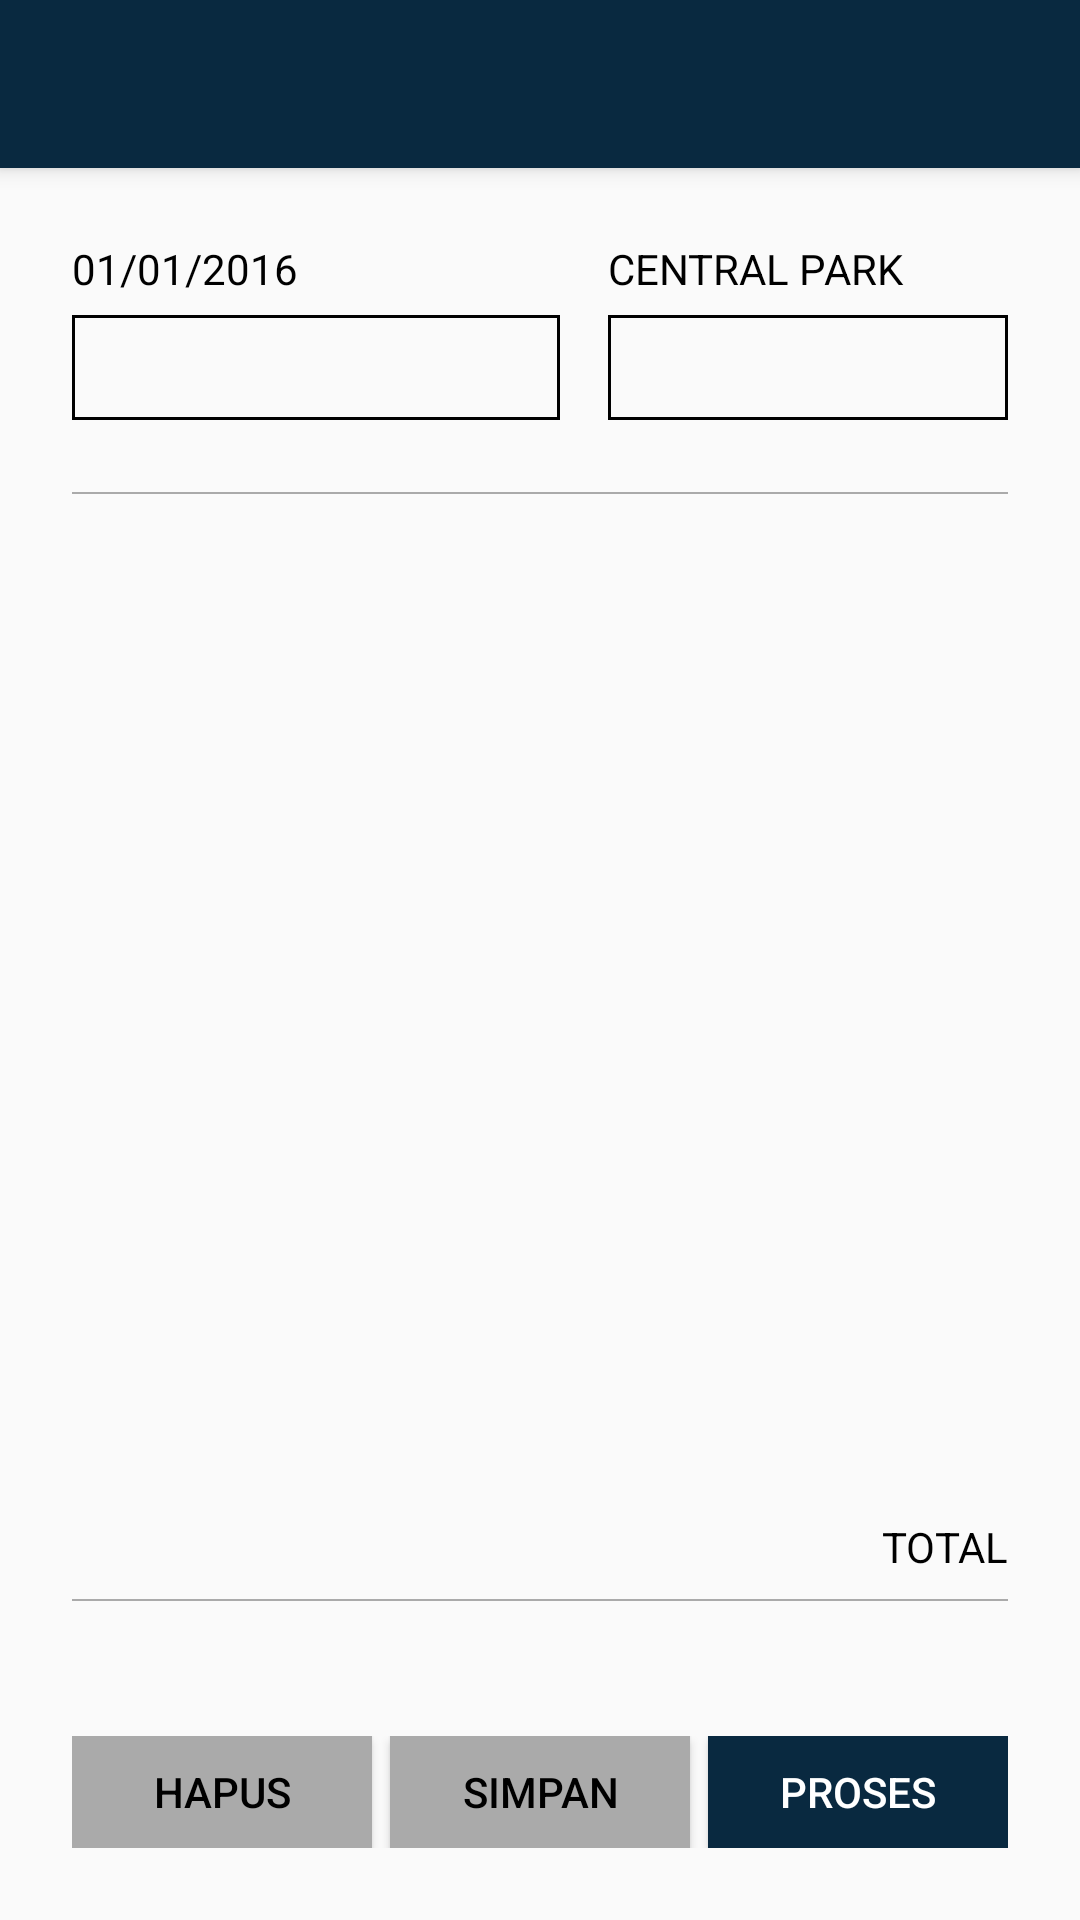

Layout XML and referenced resources for this Android screen:
<!-- AndroidManifest.xml: application theme AppTheme -->
<!-- res/layout/activity_make_order_one.xml -->
<?xml version="1.0" encoding="utf-8"?>

<RelativeLayout xmlns:android="http://schemas.android.com/apk/res/android"
    xmlns:app="http://schemas.android.com/apk/res-auto"
    android:layout_width="match_parent"
    android:layout_height="match_parent">

    <android.support.v7.widget.Toolbar
        android:id="@+id/toolbar"
        android:layout_width="match_parent"
        android:layout_height="?attr/actionBarSize"
        android:background="@color/colorPrimary"
        android:elevation="4dp"
        android:theme="@style/ToolBar"
        app:popupTheme="@style/ThemeOverlay.AppCompat.Light" />

    <RelativeLayout android:layout_below="@+id/toolbar"
        android:layout_width="match_parent"
        android:layout_height="match_parent"
        android:padding="@dimen/login_margin">
        <LinearLayout android:id="@+id/linHeader"
            android:orientation="horizontal"
            android:layout_width="match_parent"
            android:layout_height="60dp"
            android:weightSum="2">
            <LinearLayout android:orientation="vertical"
                android:layout_width="0dp"
                android:layout_height="wrap_content"
                android:layout_weight="1.1"
                android:layout_marginRight="8dp">
                <TextView android:id="@+id/lblDate"
                    android:layout_width="match_parent"
                    android:layout_height="wrap_content"
                    android:textColor="@android:color/black"
                    android:textSize="@dimen/login_textsize"
                    android:text="01/01/2016"/>
                <EditText android:id="@+id/txtItemName"
                    android:layout_width="match_parent"
                    android:layout_height="wrap_content"
                    android:textColor="@android:color/black"
                    android:textSize="@dimen/login_textsize"
                    android:background="@drawable/custom_box_border_black"
                    android:padding="10dp"
                    android:maxLines="1"
                    android:layout_marginTop="6dp"
                    android:editable="false"/>
            </LinearLayout>
            <LinearLayout android:orientation="vertical"
                android:layout_width="0dp"
                android:layout_height="match_parent"
                android:layout_weight="0.9"
                android:layout_marginLeft="8dp">
                <TextView android:id="@+id/lblLocation"
                    android:layout_width="match_parent"
                    android:layout_height="wrap_content"
                    android:textColor="@android:color/black"
                    android:textSize="@dimen/login_textsize"
                    android:text="CENTRAL PARK"
                    android:textAllCaps="true"/>
                <ImageView android:id="@+id/imgBarcode"
                    android:layout_width="match_parent"
                    android:layout_height="match_parent"
                    android:layout_marginTop="6dp"
                    android:background="@drawable/custom_box_border_black"
                    android:src="@drawable/barcode"
                    android:scaleType="centerCrop"/>
            </LinearLayout>
        </LinearLayout>

        <View android:id="@+id/viewHeader"
            android:layout_below="@+id/linHeader"
            android:layout_width="wrap_content"
            android:layout_height="0.5dp"
            android:background="@android:color/darker_gray"
            android:layout_marginTop="@dimen/login_margin"/>
        <ListView android:id="@+id/rcList"
            android:layout_below="@+id/viewHeader"
            android:layout_width="match_parent"
            android:layout_height="wrap_content"
            android:layout_marginBottom="110dp"/>

        <LinearLayout android:orientation="vertical"
            android:layout_width="match_parent"
            android:layout_height="110dp"
            android:layout_alignParentBottom="true">
            <TextView android:id="@+id/lblTotal"
                android:layout_width="match_parent"
                android:layout_height="wrap_content"
                android:textColor="@android:color/black"
                android:textSize="@dimen/login_textsize"
                android:text="TOTAL"
                android:gravity="right"/>
            <View android:layout_width="match_parent"
                android:layout_height="0.5dp"
                android:background="@android:color/darker_gray"
                android:layout_marginTop="8dp"/>
            <LinearLayout android:orientation="horizontal"
                android:layout_width="match_parent"
                android:layout_height="wrap_content"
                android:weightSum="2"
                android:paddingTop="8dp"
                android:paddingBottom="8dp">
                <TextView android:id="@+id/lblOrderName"
                    android:layout_width="0dp"
                    android:layout_height="wrap_content"
                    android:layout_weight="1"
                    android:textColor="@android:color/black"
                    android:textSize="@dimen/login_textsize"
                    android:textAllCaps="true"/>
                <TextView android:id="@+id/txtTotal"
                    android:layout_width="0dp"
                    android:layout_height="wrap_content"
                    android:layout_weight="1"
                    android:textColor="@android:color/black"
                    android:textSize="@dimen/login_textsize"
                    android:textAllCaps="true"
                    android:gravity="right"/>
            </LinearLayout>
            <LinearLayout android:orientation="horizontal"
                android:layout_width="match_parent"
                android:layout_height="wrap_content"
                android:weightSum="3"
                android:layout_marginTop="10dp">
                <Button android:id="@+id/btnHapus"
                    android:layout_width="0dp"
                    android:layout_height="wrap_content"
                    android:layout_weight="1"
                    android:textSize="@dimen/login_textsize"
                    android:textColor="@android:color/black"
                    android:background="@android:color/darker_gray"
                    android:text="HAPUS"
                    android:layout_marginRight="3dp"/>
                <Button android:id="@+id/btnSimpan"
                    android:layout_width="0dp"
                    android:layout_height="wrap_content"
                    android:layout_weight="1"
                    android:textSize="@dimen/login_textsize"
                    android:textColor="@android:color/black"
                    android:background="@android:color/darker_gray"
                    android:text="SIMPAN"
                    android:layout_marginRight="3dp"
                    android:layout_marginLeft="3dp"/>
                <Button android:id="@+id/btnProses"
                    android:layout_width="0dp"
                    android:layout_height="wrap_content"
                    android:layout_weight="1"
                    android:textSize="@dimen/login_textsize"
                    android:textColor="@android:color/white"
                    android:background="@color/colorPrimary"
                    android:text="PROSES"
                    android:layout_marginLeft="3dp"/>
            </LinearLayout>
        </LinearLayout>
    </RelativeLayout>
</RelativeLayout>
<!-- resources referenced by this layout -->
<resources>
  <color name="colorPrimary">#092940</color>
  <dimen name="login_margin">24dp</dimen>
  <dimen name="login_textsize">14sp</dimen>
  <!-- drawable custom_box_border_black (drawable) -->
  <?xml version="1.0" encoding="utf-8"?>
  
  <selector xmlns:android="http://schemas.android.com/apk/res/android" >
      <item >
          <shape android:shape="rectangle"  >
               <corners android:bottomLeftRadius="0dp"
  		        android:bottomRightRadius="0dp"
  		        android:topLeftRadius="0dp"
  		        android:topRightRadius="0dp"/>
               <stroke android:width="1dp" android:color="#000" />
               <gradient android:angle="-90" android:startColor="#0000" android:endColor="#0000" />
           </shape>
       </item>
  </selector>
  <style name="ToolBar" parent="ThemeOverlay.AppCompat.Dark">
          <item name="android:textSize">20sp</item>
          <item name="textAllCaps">false</item>
          <item name="android:textStyle">bold</item>
      </style>
  <style name="AppTheme" parent="Theme.AppCompat.Light.DarkActionBar">
          
          <item name="windowActionBar">false</item>
          <item name="windowNoTitle">true</item>
          <item name="colorPrimary">@color/colorPrimary</item>
          <item name="colorPrimaryDark">@color/colorPrimaryDark</item>
          <item name="colorAccent">@color/colorAccent</item>
      </style>
  <color name="colorPrimaryDark">#092940</color>
  <color name="colorAccent">#FF4081</color>
</resources>
